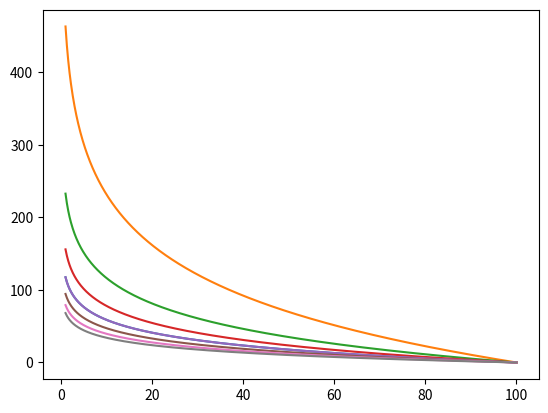

This chart was generated by the following Python code:
import numpy as np
import matplotlib.pyplot as plt
plt.ion()

savings_rate = np.linspace(.01, 1., 1000)

rate_of_return = .04

time_years = np.log(1/savings_rate)/np.log(1+rate_of_return)

plt.plot(100.*savings_rate, time_years)

data = np.concatenate((100.*savings_rate[:, np.newaxis], time_years[:, np.newaxis]), axis=1)

np.savetxt('data.csv', data, fmt='%3.10f', delimiter=', ', newline='\n', header='Savings rate, Time to retire (years)')

savings_rates = [.01, .02, .03, .04, .05, .06, .07]
data_all = 100.*savings_rate[:, np.newaxis]
for rate_of_return in savings_rates:
    time_years = np.log(1/savings_rate)/np.log(1+rate_of_return)
    plt.plot(100.*savings_rate, time_years)
    
    data_all = np.concatenate((data_all, time_years[:, np.newaxis]), axis=1)
    
np.savetxt('data_all.csv', data_all, fmt='%3.10f', delimiter=', ', newline='\n', header='Savings rate, '+', '.join([str(int(r*100))+'%' for r in savings_rates]))
